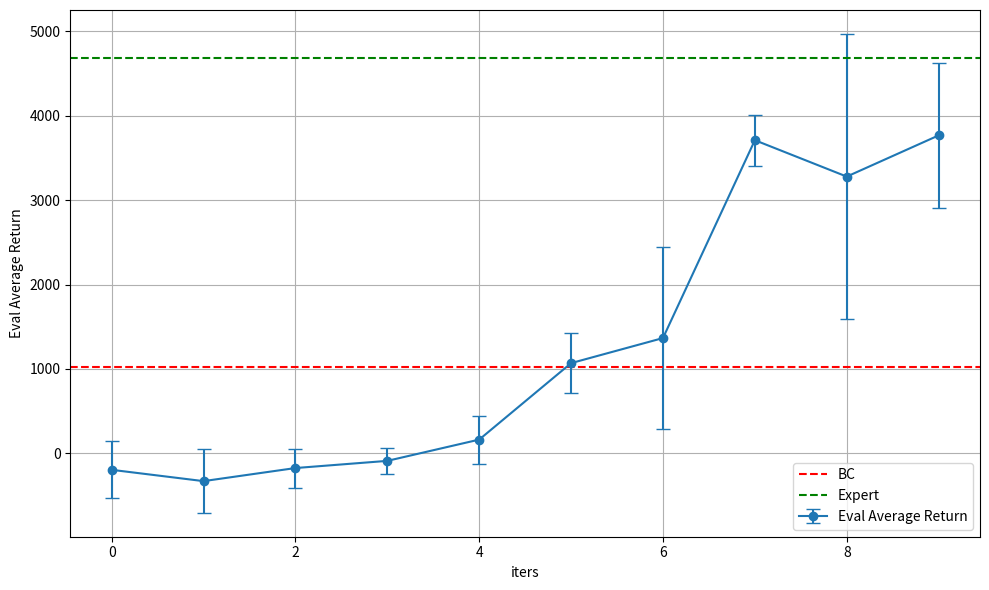

Write Python code to recreate this figure.
import numpy as np
import matplotlib.pyplot as plt

# Sample data
data = {
    "iters": [0, 1, 2, 3, 4, 5, 6, 7, 8, 9],
    "Eval Average Return": [-195, -329, -174, -89, 163, 1069, 1366, 3710, 3279, 3767],
    "eval std return": [336, 375, 231, 154, 284, 356, 1082, 304, 1690, 857]
}

# Extract values from data
x = data["iters"]
y = data["Eval Average Return"]
y_err = data["eval std return"]

# Plotting
plt.figure(figsize=(10, 6))
plt.errorbar(x, y, yerr=y_err, fmt='o-', label="Eval Average Return", capsize=5)
plt.axhline(y=1018, color='r', linestyle='--', label='BC')
plt.axhline(y=4681.891673935816, color='g', linestyle='--', label='Expert')

# Adding labels, title, and legend
plt.xlabel("iters")
plt.ylabel("Eval Average Return")
# plt.title("Eval Average Return vs. iters with Error Bars")
plt.legend()

plt.grid(True)
plt.tight_layout()
plt.show()